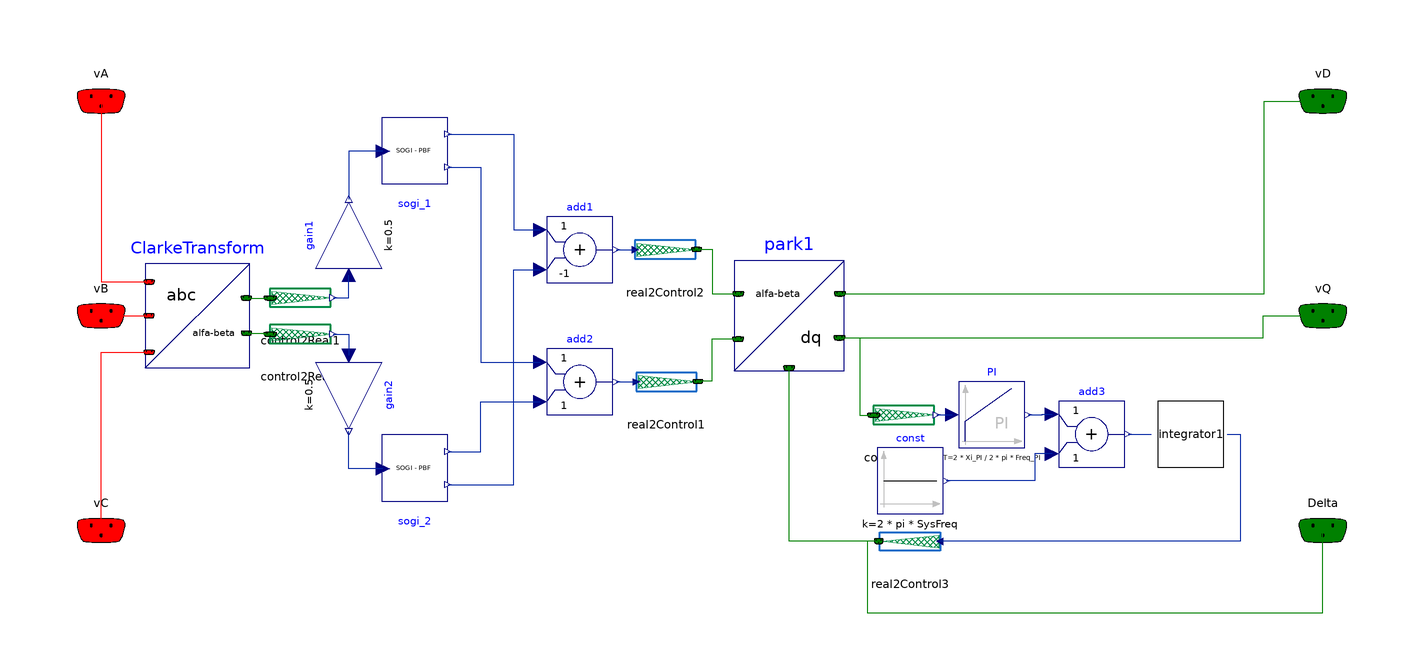

Above is the diagram view of the following Modelica model: its components placed by their Placement annotations and its connect equations drawn as lines.

model DSOGI_PLL "Synchronous reference frame PLL with SOGI filter in alfa and beta axis"
  extends Modelica.Electrical.PowerConverters.Icons.Control;
  import Modelica.Constants.pi;
  parameter Real SysFreq = 60 "System nominal frequency, in hertz";
  parameter Real VLine = 220 "System nominal RMS line voltage";
  parameter Real sogiGain = 1.41 "SOGI pass band filter gain";
  parameter Real Freq_PI = 100 "Cut-off frequency for CL synchronous reference frame PI block";
  parameter Real Xi_PI = 0.707 "Desired damping coefficient for CL synchronous reference frame";
  Sensors.Interfaces.SignalBus vA annotation(Placement(visible = true, transformation(origin = {-95, 65}, extent = {{-15, -15}, {15, 15}}, rotation = 0), iconTransformation(origin = {-93.848, 63.808}, extent = {{-10, -10}, {10, 10}}, rotation = 0)));
  Sensors.Interfaces.SignalBus vB annotation(Placement(visible = true, transformation(origin = {-95, 0}, extent = {{-15, -15}, {15, 15}}, rotation = 0), iconTransformation(origin = {-93.298, -3.332}, extent = {{-10, -10}, {10, 10}}, rotation = 0)));
  Sensors.Interfaces.SignalBus vC annotation(Placement(visible = true, transformation(origin = {-95, -65}, extent = {{-15, -15}, {15, 15}}, rotation = 0), iconTransformation(origin = {-93.87, -70}, extent = {{-10, -10}, {10, 10}}, rotation = 0)));
  Interfaces.clarke ClarkeTransform annotation(Placement(visible = true, transformation(origin = {-65.816, -0}, extent = {{-15.816, -15.816}, {15.816, 15.816}}, rotation = 0)));
  Interfaces.Control2Real control2Real1 annotation(Placement(visible = true, transformation(origin = {-34.693, 5.458}, extent = {{-10, -10}, {10, 10}}, rotation = 0)));
  Interfaces.Control2Real control2Real2 annotation(Placement(visible = true, transformation(origin = {-34.693, -5.522}, extent = {{-10, -10}, {10, 10}}, rotation = 0)));
  Modelica.Blocks.Math.Gain gain1(k = 0.5) annotation(Placement(visible = true, transformation(origin = {-20, 24.296}, extent = {{-10, -10}, {10, 10}}, rotation = -270)));
  Modelica.Blocks.Math.Gain gain2(k = 0.5) annotation(Placement(visible = true, transformation(origin = {-20, -24.02}, extent = {{-10, -10}, {10, 10}}, rotation = -90)));
  Utilities.SOGI sogi_2(FilterGain = sogiGain, FrequencyHz = SysFreq) annotation(Placement(visible = true, transformation(origin = {0, -46.107}, extent = {{-10, -10}, {10, 10}}, rotation = 0)));
  Utilities.SOGI sogi_1(FilterGain = sogiGain, FrequencyHz = SysFreq) annotation(Placement(visible = true, transformation(origin = {0, 50}, extent = {{-10, -10}, {10, 10}}, rotation = 0)));
  Modelica.Blocks.Math.Add add1(k2 = -1) annotation(Placement(visible = true, transformation(origin = {50, 20}, extent = {{-10, -10}, {10, 10}}, rotation = 0)));
  Modelica.Blocks.Math.Add add2 annotation(Placement(visible = true, transformation(origin = {50, -20}, extent = {{-10, -10}, {10, 10}}, rotation = 0)));
  Interfaces.Real2Control real2Control1 annotation(Placement(visible = true, transformation(origin = {76.2, -20}, extent = {{-10, -10}, {10, 10}}, rotation = 0)));
  Interfaces.Real2Control real2Control2 annotation(Placement(visible = true, transformation(origin = {75.832, 20}, extent = {{-10, -10}, {10, 10}}, rotation = 0)));
  Interfaces.park park1 annotation(Placement(visible = true, transformation(origin = {113.343, 0}, extent = {{-16.657, -16.657}, {16.657, 16.657}}, rotation = 0)));
  Interfaces.Real2Control real2Control3 annotation(Placement(visible = true, transformation(origin = {150, -68.343}, extent = {{10, -10}, {-10, 10}}, rotation = 0)));
  Interfaces.Control2Real control2Real4 annotation(Placement(visible = true, transformation(origin = {148.067, -30}, extent = {{-10, -10}, {10, 10}}, rotation = 0)));
  Modelica.Blocks.Continuous.PI PI(k = 4 * pi * Freq_PI * Xi_PI * sqrt(3) / (VLine * sqrt(2)), T = 2 * Xi_PI / (2 * pi * Freq_PI), initType = Modelica.Blocks.Types.Init.InitialOutput) annotation(Placement(visible = true, transformation(origin = {174.763, -30}, extent = {{-10, -10}, {10, 10}}, rotation = 0)));
  Modelica.Blocks.Math.Add add3 annotation(Placement(visible = true, transformation(origin = {205, -35.859}, extent = {{-10, -10}, {10, 10}}, rotation = 0)));
  Modelica.Blocks.Sources.Constant const(k = 2 * pi * SysFreq) annotation(Placement(visible = true, transformation(origin = {150, -50}, extent = {{-10, -10}, {10, 10}}, rotation = 0)));
  Utilities.IntegratorWithReset integrator1 annotation(Placement(visible = true, transformation(origin = {235, -35.859}, extent = {{-10, -10}, {10, 10}}, rotation = 0)));
  Interfaces.SignalBus vD annotation(Placement(visible = true, transformation(origin = {275, 65}, extent = {{-15, -15}, {15, 15}}, rotation = 0), iconTransformation(origin = {93.422, 63.339}, extent = {{-10, -10}, {10, 10}}, rotation = 0)));
  Interfaces.SignalBus vQ annotation(Placement(visible = true, transformation(origin = {275, 0}, extent = {{-15, -15}, {15, 15}}, rotation = 0), iconTransformation(origin = {92.946, -5.023}, extent = {{-10, -10}, {10, 10}}, rotation = 0)));
  Interfaces.SignalBus Delta annotation(Placement(visible = true, transformation(origin = {275, -65}, extent = {{-15, -15}, {15, 15}}, rotation = 0), iconTransformation(origin = {93.765, -70}, extent = {{-10, -10}, {10, 10}}, rotation = 0)));
equation
  connect(vA, ClarkeTransform.v_A) annotation(Line(visible = true, origin = {-90.149, 28.491}, points={{-4.851,
          36.509},{-4.851,-18.2546},{9.70162,-18.2546}},                                                                                                         color = {255, 0, 0}));
  connect(vB, ClarkeTransform.v_B) annotation(Line(visible = true, origin = {-90.174, -0}, points={{-4.826,
          0},{-4.826,0},{9.65133,0}},                                                                                                         color = {255, 0, 0}));
  connect(vC, ClarkeTransform.v_C) annotation(Line(visible = true, origin = {-90.149, -29.047}, points={{-4.851,
          -35.953},{-4.851,17.9758},{9.70162,17.9758}},                                                                                                          color = {255, 0, 0}));
  connect(ClarkeTransform.v_alfa, control2Real1.InputSignal) annotation(Line(visible = true, origin = {-46.56, 5.368}, points={{-4.4992,
          0.0107053},{0.866,0.0107053},{0.866,-0.01},{2.767,-0.01}},                                                                                                                             color = {0, 128, 0}));
  connect(ClarkeTransform.v_beta, control2Real2.InputSignal) annotation(Line(visible = true, origin = {-46.541, -5.438}, points={{-4.4437,
          0.183134},{0.848,0.183134},{0.848,-0.184},{2.748,-0.184}},                                                                                                                                   color = {0, 128, 0}));
  connect(control2Real1.OutputReal, gain1.u) annotation(Line(visible = true, origin = {-21.564, 7.737}, points={{-3.129,
          -2.279},{1.564,-2.279},{1.564,4.559}},                                                                                                                      color = {1, 37, 163}));
  connect(control2Real2.OutputReal, gain2.u) annotation(Line(visible = true, origin = {-21.564, -7.688}, points = {{-3.129, 2.166}, {1.564, 2.166}, {1.564, -4.332}}, color = {1, 37, 163}));
  connect(sogi_1.v_in, gain1.y) annotation(Line(visible = true, origin = {-16.552, 44.961}, points={{6.8961,
          4.8324},{-3.448,4.8324},{-3.448,-9.665}},                                                                                                       color = {1, 37, 163}));
  connect(sogi_2.v_in, gain2.y) annotation(Line(visible = true, origin = {-16.552, -42.549}, points={{6.8961,
          -3.7646},{-3.448,-3.7646},{-3.448,7.529}},                                                                                                        color = {1, 37, 163}));
  connect(sogi_1.v, add1.u1) annotation(Line(visible = true, origin = {24.5, 40}, points = {{-14.5, 15}, {5.5, 15}, {5.5, -14}, {13.5, -14}}, color = {1, 37, 163}));
  connect(sogi_2.qv, add1.u2) annotation(Line(visible = true, origin = {32, -20}, points = {{-22, -31.107}, {-2, -31.107}, {-2, 34}, {6, 34}}, color = {1, 37, 163}));
  connect(sogi_1.qv, add2.u1) annotation(Line(visible = true, origin = {22, 15.5}, points = {{-12, 29.5}, {-2, 29.5}, {-2, -29.5}, {16, -29.5}}, color = {1, 37, 163}));
  connect(sogi_2.v, add2.u2) annotation(Line(visible = true, origin = {22, -33.553}, points={{-12,
          -7.554},{-2,-7.554},{-2,7.553},{16,7.553}},                                                                                                  color = {1, 37, 163}));
  connect(add2.y, real2Control1.InputReal) annotation(Line(visible = true, origin = {64.1, -20}, points = {{-3.1, -0}, {3.1, 0}}, color = {1, 37, 163}));
  connect(add1.y, real2Control2.InputReal) annotation(Line(visible = true, origin = {63.916, 20}, points = {{-2.916, 0}, {2.916, 0}}, color = {1, 37, 163}));
  connect(real2Control2.OutputSignal, park1.v_alfa) annotation(Line(visible = true, origin = {90.825, 13.381}, points={{-5.493,
          6.719},{-0.825,6.719},{-0.825,-6.7182},{7.14326,-6.7182}},                                                                                                                           color = {0, 128, 0}));
  connect(park1.v_beta, real2Control1.OutputSignal) annotation(Line(visible = true, origin = {90.901, -13.497}, points={{7.00163,
          6.40312},{-0.901,6.40312},{-0.901,-6.403},{-5.201,-6.403}},                                                                                                                           color = {0, 128, 0}));
  connect(control2Real4.OutputReal, PI.u) annotation(Line(visible = true, origin = {160.415, -30}, points = {{-2.348, 0}, {2.348, 0}}, color = {1, 37, 163}));
  connect(park1.v_q, control2Real4.InputSignal) annotation(Line(visible = true, origin = {133.644, -20.414}, points={{
          -5.05885,13.7512},{1.11,13.7512},{1.11,-9.686},{5.323,-9.686}},                                                                                                                  color = {0, 128, 0}));
  connect(add3.y, integrator1.u) annotation(Line(visible = true, origin = {219.5, -35.859}, points = {{-3.5, 0}, {3.5, 0}}, color = {1, 37, 163}));
  connect(PI.y, add3.u1) annotation(Line(visible = true, origin = {189.691, -29.929}, points={{-3.928,
          -0.071},{0.309,-0.071},{0.309,0.07},{3.309,0.07}},                                                                                                        color = {1, 37, 163}));
  connect(add3.u2, const.y) annotation(Line(visible = true, origin = {182.37, -45.929}, points={{10.63,
          4.07},{5.37,4.07},{5.37,-4.071},{-21.37,-4.071}},                                                                                                         color = {1, 37, 163}));
  connect(integrator1.y, real2Control3.InputReal) annotation(Line(visible = true, origin = {226.25, -55.69}, points={{19.75,
          19.831},{23.75,19.831},{23.75,-12.653},{-67.25,-12.653}},                                                                                                                            color = {1, 37, 163}));
  connect(real2Control3.OutputSignal, park1.Delta) annotation(Line(visible = true, origin = {122.396, -50.761}, points={{18.104,
          -17.482},{-9.053,-17.482},{-9.053,34.9633}},                                                                                                                             color = {0, 128, 0}));
  connect(park1.v_q, vQ) annotation(Line(visible = true, origin = {229.396, -3.331}, points={{
          -100.811,-3.3318},{27.604,-3.3318},{27.604,3.331},{45.604,3.331}},                                                                                            color = {0, 128, 0}));
  connect(park1.v_d, vD) annotation(Line(visible = true, origin = {229.587, 20.831}, points={{
          -100.864,-14.1682},{27.726,-14.1682},{27.726,44.169},{45.413,44.169}},                                                                                            color = {0, 128, 0}));
  connect(real2Control3.OutputSignal, Delta) annotation(Line(visible = true, origin = {192.9, -76.297}, points = {{-52.4, 8.054}, {-55.9, 8.054}, {-55.9, -13.703}, {82.1, -13.703}, {82.1, 11.297}}, color = {0, 128, 0}));
  annotation(Icon(coordinateSystem(extent = {{-100, -100}, {100, 100}}, preserveAspectRatio = true, initialScale = 0.1, grid = {10, 10}), graphics={  Text(visible = true, origin = {2.129, -3.347}, extent = {{-74.033, -36.653}, {74.033, 36.653}}, textString = "DSOGI-PLL")}), Diagram(coordinateSystem(extent = {{-100, -100}, {280, 100}}, preserveAspectRatio = true, initialScale = 0.1, grid = {10, 10})));
end DSOGI_PLL;